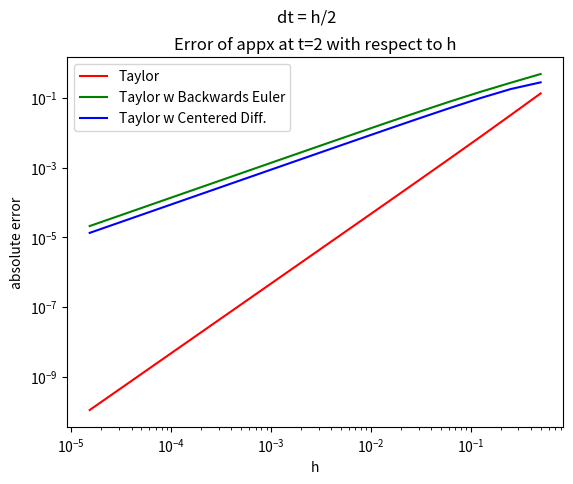

The script that saved this image:
import matplotlib.pyplot as plt
import numpy as np

def f(t, y):
    return 1/t**2 - y/t - y**2

def dfdt(t, y):
    return -2/t**3 + y/t**2

def dfdt_be(t, y, dt):
    b = (1/t + 1/dt)
    return (-b + np.sqrt(b**2 - 4*(1/t**2 + y/dt))) / 2

def dfdt_cd(t, y, dt, f):
    return (f(t + dt, y) - f(t - dt, y)) / 2

def dfdy(t, y):
    return -1/t - 2*y

def y(t):
    return -1/t

def taylor2(y0, f, h, ts):
    ys = [y0]
    for i in range(1, len(ts)):
        yi = ys[i-1]
        ti = ts[i-1]
        fi = f(ti, yi)
        yi1 = yi + h*fi + h**2 * 0.5 * (dfdt(ti, yi) + dfdy(ti, yi)*fi)
        ys.append(yi1)
    return ys

def taylor2_be(y0, f, h, ts, dt):
    ys = [y0]
    for i in range(1, len(ts)):
        yi = ys[i-1]
        ti = ts[i-1]
        fi = f(ti, yi)
        yi1 = yi + h*fi + h**2 * 0.5 * (dfdt_be(ti, yi, dt) + dfdy(ti, yi)*fi)
        ys.append(yi1)
    return ys

def taylor2_cd(y0, f, h, ts, dt):
    ys = [y0]
    for i in range(1, len(ts)):
        yi = ys[i-1]
        ti = ts[i-1]
        fi = f(ti, yi)
        yi1 = yi + h*fi + h**2 * 0.5 * (dfdt_cd(ti, yi, dt, f) + dfdy(ti, yi)*fi)
        ys.append(yi1)
    return ys

def p1():
    y0 = -1
    a, b = 1, 2
    h = 0.05
    ts = np.arange(a, b + h, h)
    y_appx = taylor2(y0, f, h, ts)
    print(y_appx)

    y_exact = y(ts)
    print(y_exact)
    return

    y_err = abs(y_appx - y_exact)

    plt.plot(ts, y_appx, 'r-', label="Taylor")
    plt.plot(ts, y_exact, 'b-', label="Exact")
    plt.title("2nd order Taylor vs Analytic solution to IVP")
    plt.xlabel("t")
    plt.ylabel("y(t)")
    plt.legend()
    plt.savefig("hw3_p1a1.pdf")
    plt.show()
    
    plt.plot(ts, y_err)
    plt.title("Error of Taylor Approx.")
    plt.xlabel("t")
    plt.ylabel("Absolute error")
    plt.savefig("hw3_p1a2.pdf")
    plt.show()

    return

def p2():
    y0 = -1
    a, b = 1, 2
    hs = 2**(-1*np.linspace(1, 16, 16))
    y_apps = []
    y_bes = []
    y_cds = []
    for h in hs:
        dt = h / 2
        ts = np.arange(a, b + h, h)
        y_apps.append(taylor2(y0, f, h, ts)[-1])
        y_bes.append(taylor2_be(y0, f, h, ts, dt)[-1])
        y_cds.append(taylor2_cd(y0, f, h, ts, dt)[-1])
    #print(y_appx)

    y_exact = y(ts)[-1]
    #print(y_exact)

    # y_err = abs(y_appx - y_exact)

    plt.loglog(hs, abs(y_apps - y_exact), 'r-', label="Taylor")
    plt.loglog(hs, abs(y_bes - y_exact), 'g-', label="Taylor w Backwards Euler")
    plt.loglog(hs, abs(y_cds - y_exact), 'b-', label="Taylor w Centered Diff.")
    #plt.axvline(x = y_exact, label="Exact")
    plt.title("Error of appx at t=2 with respect to h")
    plt.suptitle("dt = h/2")
    plt.xlabel("h")
    plt.ylabel("absolute error")
    plt.legend()
    plt.savefig("hw3_p21.pdf")
    plt.show()
    
    # plt.plot(ts, y_err)
    # plt.title("Error of Taylor Approx.")
    # plt.xlabel("t")
    # plt.ylabel("Absolute error")
    # plt.savefig("hw3_p1a2.pdf")
    # plt.show()

    return




if __name__ == '__main__':
    p2()